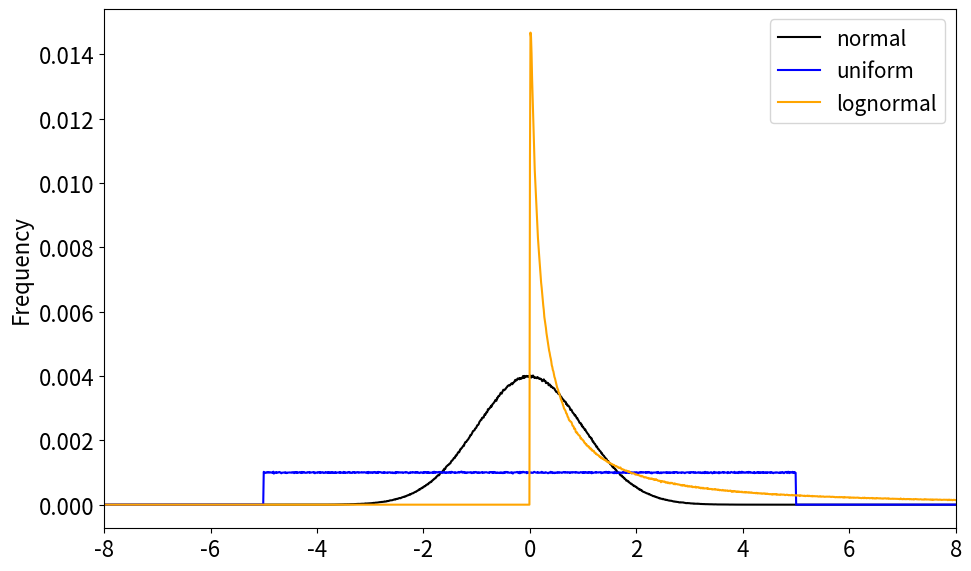
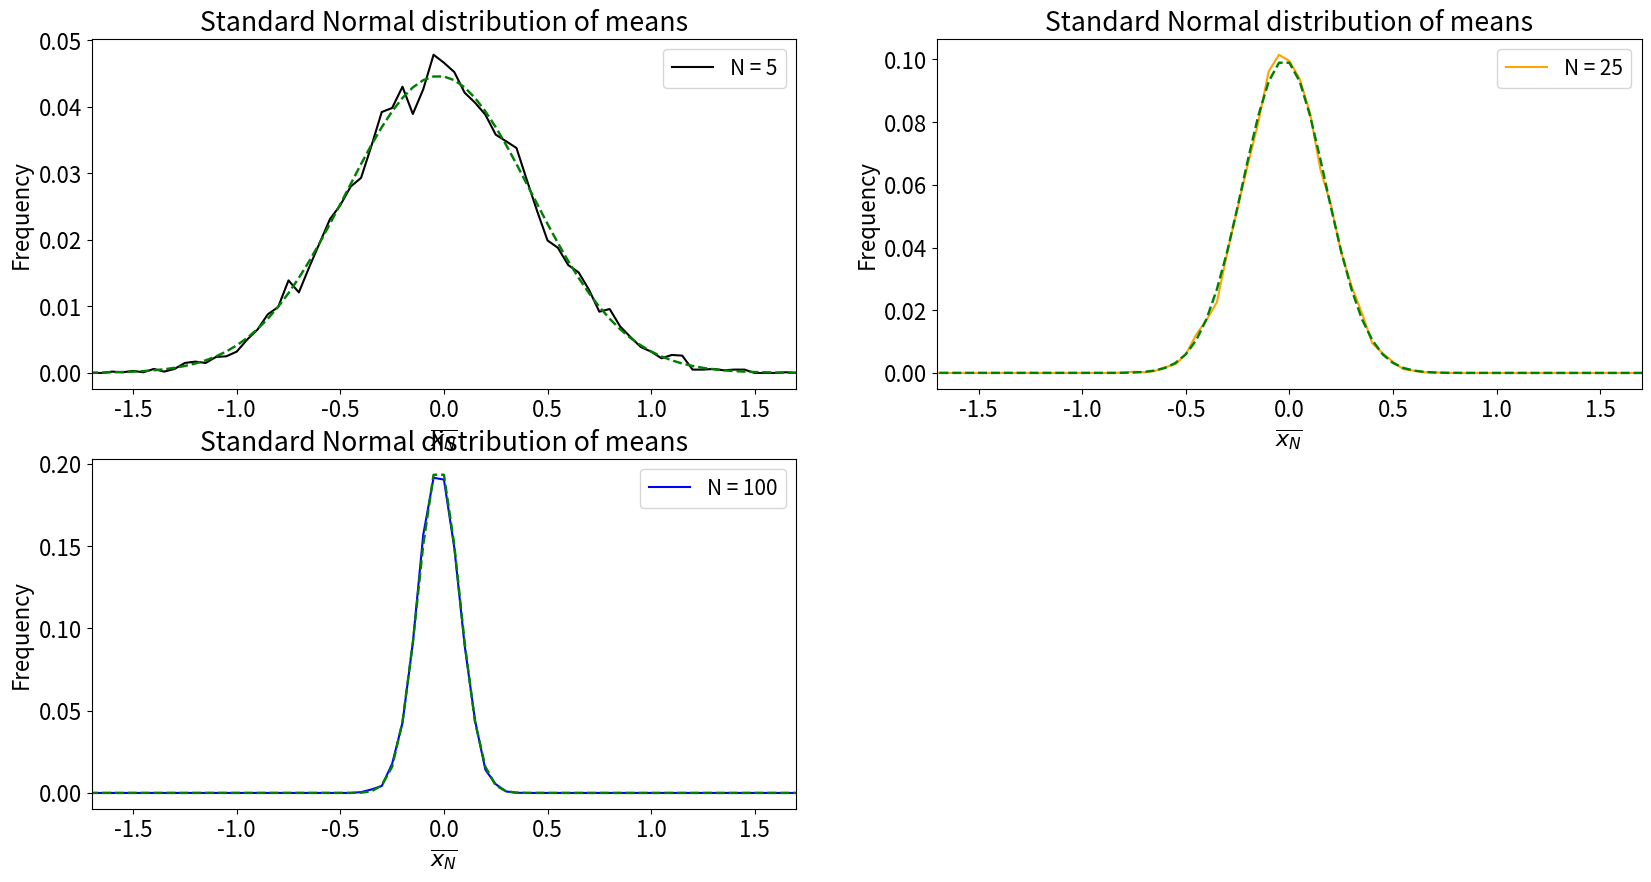
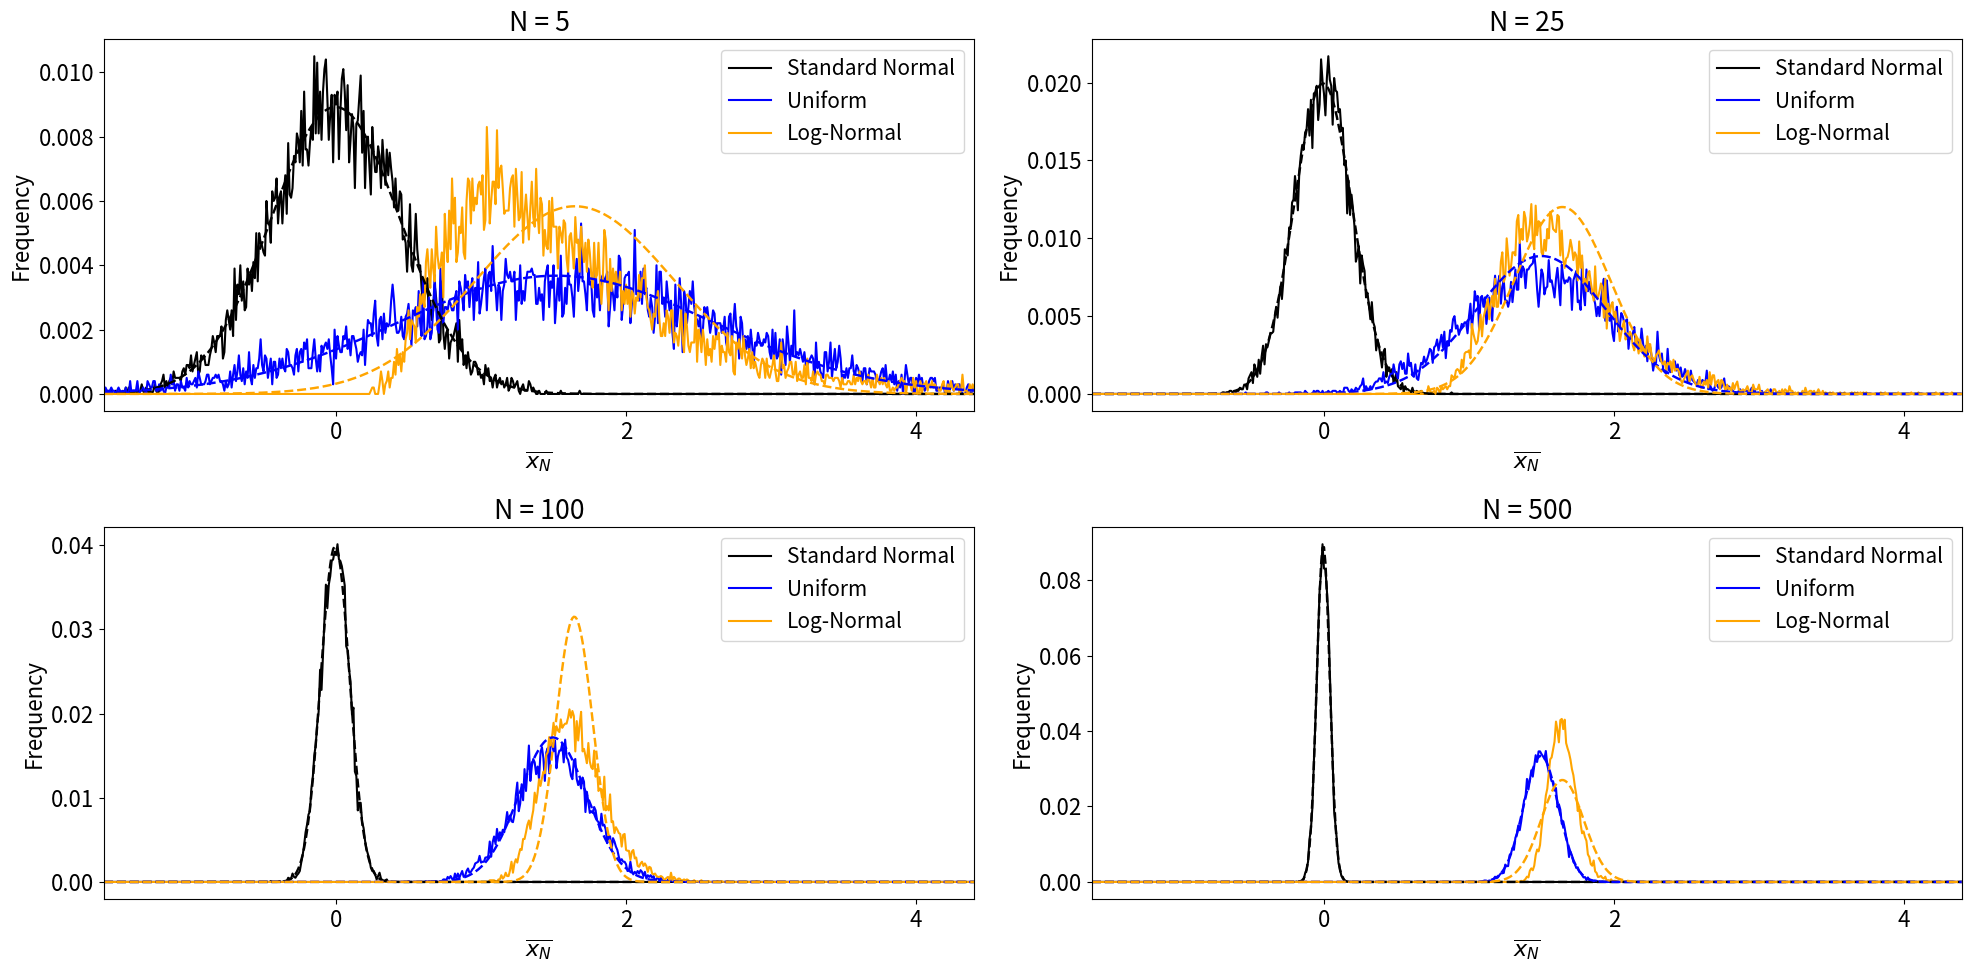

Reproduce these figures in Python, in order.
#!/usr/bin/env python
# coding: utf-8

# # The Central Limit Theorem
# 
# Recall that the $z$-statistic is defined as,
# 
# $$
# z = \frac{x - \mu}{\sigma}
# $$
# 
# where $\mu$ is the population mean and $\sigma$ is the population standard deviation and $x$ is normally distributed.
# 
# As we noted above, we are usually not interested in a specific value, $x$, but rather a sample mean, $\overline{x}$. So, can we substitute $x$ for $\overline{x}$ and use the $z$-table to test our null hypothesis? Almost...There are a few things we need to address first:
# - How do we know if $\overline{x}$ is normally distributed?
# - Does the underlying population of $\overline{x}$ have the same mean and standard deviation as $x$?
# 
# Fortunately, we have a theorem for this: **The Central Limit Theorem**
# 
# ```{admonition} The Central Limit Theorem
# :class: note
# Given a sample of size $N$ drawn from a distribution with known population mean $\mu$ and known population standard deviation, $\sigma$, if the size ($N$) of the sample is sufficiently large, then the distribution of the sample means will approximate a normal distribution regardless of the underlying distribution of the population. The mean of the sample means will equal the population mean, $\mu$, and the standard deviation of the distribution of the sample means will equal the standard error, $\sigma/\sqrt{N}$.
# ```
# 
# In other words, the Central Limit Theorem (CLT) says that if you have a sample that is large enough, you can use the normally distributed $z$-statistic to estimate probabilities of getting that sample mean - no matter the distribution of the underlying data.
# 
# Let's take a look at a demonstration of the CLT in action in python to convince ourselves that the CLT is valid.
# 
# ## Demonstration of the CLT

# In[1]:


# Load packages
import numpy as np
import time
import matplotlib.pyplot as plt
import matplotlib as mpl
mpl.rc('font',size=16) #set default font size and weight for plots
from scipy import stats


# First, we need some data to work with. We are going to draw samples of data from three different distributions, a normal distribution, a uniform distribution and a lognormal distribution. Each sample is of size $N_0$.

# In[2]:


N0 = 10000000
xinc = np.arange(-10,10,.01) # bin size

# We are drawing large samples from a normal, a uniform and a log-normal distribution.

xn = np.random.normal(0,1,size = (N0,))
xu = np.random.uniform(-5.,5.,size=(N0,))
xl = np.random.lognormal(0.,2.,size=(N0,))


# Let's compute the histograms and plot the PDFs of each of these data sets to see what they look like.

# In[3]:


# Calculate histograms

hn = np.histogram(xn,xinc)
hu = np.histogram(xu,xinc)
hl = np.histogram(xl,xinc)


# In[4]:


# Plot the PDFs (in terms of frequency)

plt.figure(figsize=(10,6))
plt.ylabel('Frequency')
plt.xlim(-8,8)

# Plot normal distribution
plt.plot(hn[1][:-1],hn[0]/N0,'-',color='black', label = 'normal')

# Plot uniform distribution
plt.plot(hu[1][:-1],hu[0]/N0,'-',color='blue',label = 'uniform')

# Plot log-normal distribution
plt.plot(hl[1][:-1],hl[0]/N0,'-',color='orange', label='lognormal')

# Add a legened
plt.legend(fontsize = 15)
plt.tight_layout()


# For our demonstration of the CLT, let's start with the normal distribution.
# 
# What we are going to do is sample the normal distribution with different sample sizes, compute the mean for each sample, store it and repeat 10,000 times. We will then plot the distribution of these sample means and see what it looks like.

# In[5]:


# Demonstration of the CLT using the normal distribution

bin_width = .05  # for histogram calculation
j = 1 # This is simply the subplot number
plt.figure(figsize = (20,10))

# Loop over three different sample sizes N = 5, 25 and 100
for N in (5, 25, 100):  

    samples = [] # initialize an empty list

    # set colours for plotting
    if(N == 5):
        clr = 'black'
    elif(N == 25):
        clr = 'orange'
    elif(N == 100):
        clr = 'blue'

    # Using a loop, draw a sample of N values from the normal distribution 10,000 times
    for i in np.arange(0,10000):
        samples.append(np.mean(np.random.normal(loc = 0, scale = 1., size = N)))

    # calculate histograms
    bins = np.arange(-8,8,bin_width)
    samples_hist, x = np.histogram(samples,bins = bins)
    x = bins[0:-1]
    
    # Plot distribution of samples
    plt.subplot(2,2,j)
    plt.plot(x,samples_hist/len(samples), color = clr, label = 'N = ' + str(N))
    # Plot true normal distribution using stats.norm.pdf()
    plt.plot(x,(bin_width)*stats.norm.pdf(x+bin_width/2, loc = 0, scale = 1./np.sqrt(N)), color = 'green', linestyle = '--', linewidth = 1.75)
    j += 1

    # Make the plot look nice!
    plt.xticks(np.arange(-10,10,2))
    plt.xticks(np.arange(-2,2,.5))
    plt.xlim(-1.7,1.7)
    plt.xlabel(r'$\overline{x_N}$')
    plt.ylabel('Frequency')
    plt.legend(fontsize = 15)
    plt.title('Standard Normal distribution of means')


# What happens as $N$ increases? 
# 
# The distribution of sample means converges to a normal distribution! 
# 
# What else do you notice? 
# - The population mean of $\overline{x_N}$ is the same as $x$. 
# - The width of the distributions shrink, i.e. the standard deviation of $\overline{x_N}$ is $\sigma/N$, also known as the **standard error**.
# 
# This was a bit of an easy test given that we were drawing samples from a normal distribution. Does the CLT still work when samples are drawn from non-normal distributions? It should. Let's see.

# In[6]:


# Demonstration of the CLT using the normal, uniform and log-normal distributions
bin_width = .01
k = 1
plt.figure(figsize=(20,10))

# Loop over four different sample sizes N = 5, 25, 100 and 500
for N in (5, 25, 100, 500):

    y1, y2, y3 = [], [], [] # initialize three empty lists

    # Using a loop, draw a sample of N values from three distributions 10,000 times
    for i in np.arange(0,10000):
        y1.append(np.mean(np.random.normal(loc = 0, scale = 1., size = N)))
        y2.append(np.mean(np.random.uniform(low = -3, high = 6, size = N)))
        y3.append(np.mean(np.random.lognormal(mean = 0, sigma = 1, size = N)))
        
    sigma_y2 = np.std(np.random.uniform(low = -3, high = 6, size = N))
    sigma_y3 = np.std(np.random.lognormal(mean = 0, sigma = 1, size = N))
    
    # calculate histograms
    bins = np.arange(-8,8,bin_width)
    y1hist, x = np.histogram(y1,bins = bins)
    y2hist, x = np.histogram(y2,bins = bins)
    y3hist, x = np.histogram(y3,bins = bins)

    x = bins[0:-1]
    
    # Plot distributions of sample means
    plt.subplot(2,2,k)
    plt.plot(x,y1hist/len(y1), color = 'black', label = 'Standard Normal')
    plt.plot(x,y2hist/len(y2),  color = 'blue', label = 'Uniform')
    plt.plot(x,y3hist/len(y3), color = 'orange', label = 'Log-Normal')
    plt.tight_layout()
    k += 1

    # Plot true normal distributions for given mean and standard deviation
    if (N >= 0):
        plt.plot(x,(bin_width)*stats.norm.pdf(x+bin_width/2, loc = np.mean(y1), scale = 1./np.sqrt(N)), 
                 color = 'black', linestyle = '--', linewidth = 1.75)
        plt.plot(x,(bin_width)*stats.norm.pdf(x+bin_width/2, loc = np.mean(y2), scale = sigma_y2/np.sqrt(N)), 
                 color = 'blue', linestyle = '--', linewidth = 1.75)
        plt.plot(x,(bin_width)*stats.norm.pdf(x+bin_width/2, loc = np.mean(y3), scale = sigma_y3/np.sqrt(N)), 
                 color = 'orange', linestyle = '--', linewidth = 1.75)

    #  Make the plot look nice!
    plt.legend(loc = 'upper right',fontsize = 15)
    plt.xticks(np.arange(-10,10,2))
    plt.xlim(-1.6,4.4)
    plt.xlabel(r'$\overline{x_N}$')
    plt.ylabel('Frequency')
    plt.title('N = ' + str(N))
    plt.legend(fontsize = 15)


# We have now convinced ourselves of the validity of the CLT with this simple demonstration. But you may be asking yourself, how big does our sample size $N$ have to be for the CLT to apply, i.e., how large is "sufficiently large"? In practice, $N$ $\geq$ 30 is considered large enough. You can test this yourself by changing the values of $N$ above.
# 
# Now, let's look at how we can estimate statistical significance using the $z$-statistic.
